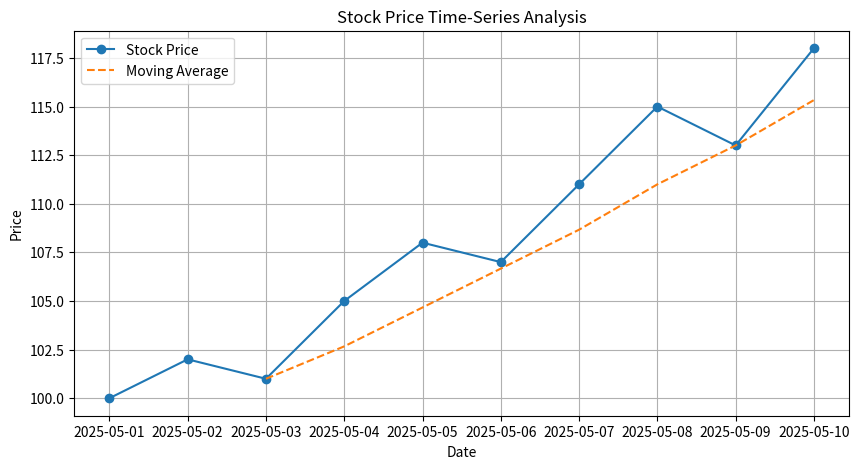

The script that saved this image:
import pandas as pd
import matplotlib.pyplot as plt

# Sample dataset
data = {
    "Date": [
        "2025-05-01", "2025-05-02", "2025-05-03",
        "2025-05-04", "2025-05-05", "2025-05-06",
        "2025-05-07", "2025-05-08", "2025-05-09",
        "2025-05-10"
    ],
    "Stock_Price": [100, 102, 101, 105, 108, 107, 111, 115, 113, 118]
}

# Create DataFrame
df = pd.DataFrame(data)

# Convert Date column into datetime
df["Date"] = pd.to_datetime(df["Date"])

# Calculate Moving Average
df["Moving_Average"] = df["Stock_Price"].rolling(window=3).mean()

# Identify Peaks and Drops
highest_price = df["Stock_Price"].max()
lowest_price = df["Stock_Price"].min()

highest_day = df[df["Stock_Price"] == highest_price]
lowest_day = df[df["Stock_Price"] == lowest_price]

print("Highest Stock Price:")
print(highest_day)

print("\nLowest Stock Price:")
print(lowest_day)

# Detect Volatility
df["Volatility"] = df["Stock_Price"].pct_change() * 100

print("\nDataset with Moving Average and Volatility:")
print(df)

# Visualization
plt.figure(figsize=(10, 5))

# Stock Price Trend
plt.plot(df["Date"], df["Stock_Price"],
         marker='o', label="Stock Price")

# Moving Average Line
plt.plot(df["Date"], df["Moving_Average"],
         linestyle='--', label="Moving Average")

# Graph Labels
plt.title("Stock Price Time-Series Analysis")
plt.xlabel("Date")
plt.ylabel("Price")
plt.legend()
plt.grid(True)

# Show Plot
plt.show()
